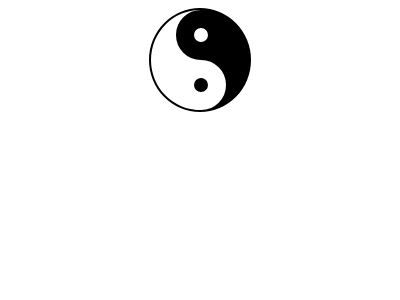

Reproduce this picture with HTML and CSS.

<!DOCTYPE html>
<html lang="en">
<head>
    <meta charset="UTF-8">
    <meta http-equiv="X-UA-Compatible" content="IE=edge">
    <meta name="viewport" content="width=device-width, initial-scale=1.0">
    <title>Yingyang</title>
    <style>body {
        display: flex;
        justify-content: center;
      }
      
      .yinyang {
        position: relative;
        background: #fff;
        height: 100px;
        border-color: #000;
        border-style: solid;
        width: 50px; 
        border-width: 2px 50px 2px 2px;
        border-radius: 50%;
        animation: roll 40000s infinite;
      } 
      
      .yinyang:before {
        content: '';
        position: absolute;
        top: 0;
        left: 50%;
        background: #fff;
        border: 18px solid #000;
        border-radius: 50%;
        width: 14px;
        height: 14px;
        }
      
      
      .yinyang:after {
        content: '';
        position: absolute;
        top: 50%;
        left: 50%;
        background: #000;
        border: 18px solid #fff;
        border-radius: 50%;
        width: 14px;
        height: 14px;
      }
      
      
      @keyframes roll {
        from {
          transform:rotate(0deg);
        }
        to {
          transform:rotate(3600000deg);
        }
      }</style>
</head>
<body>
    <div class="yinyang"></div>
</body>
</html>